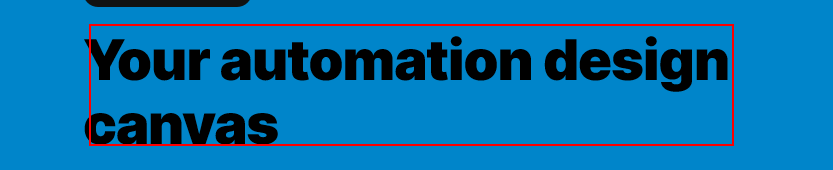
Task: Scrap data from Web
Workflow: Main

Step 1: get-text from the element

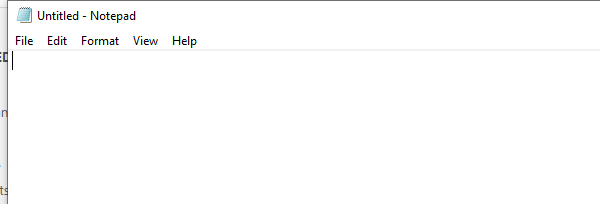
Step 2: Open Application 'notepad.exe Untitled' on the element in window 'Untitled - Notepad' (notepad.exe)
